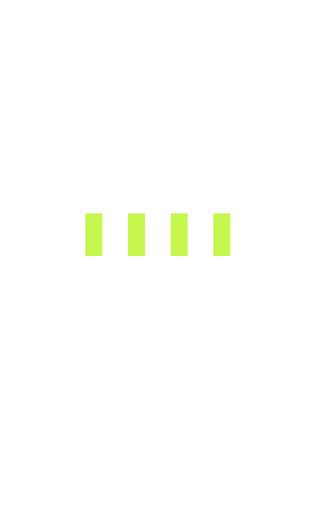
t = 0.00 s
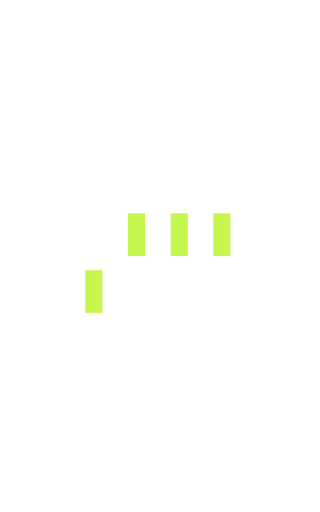
t = 0.20 s
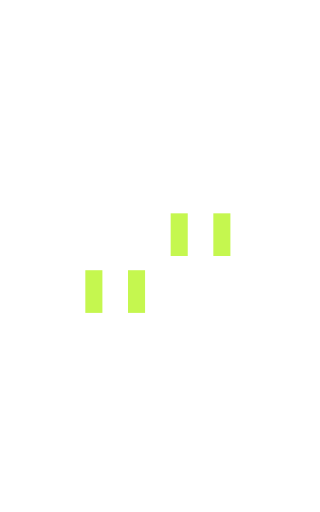
t = 0.40 s
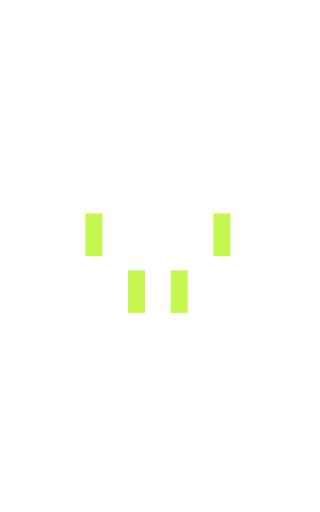
t = 0.60 s
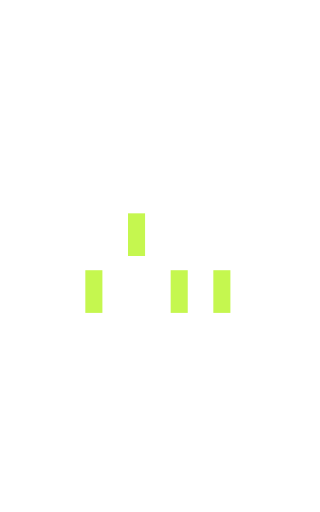
t = 0.80 s
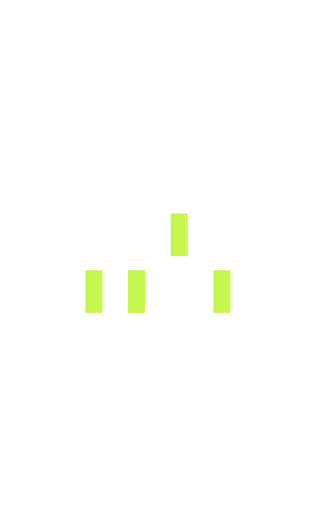
t = 1.00 s

The animated SVG that drew these frames (rendered in a browser with its animation timeline set to each time). Animation: 4 SMIL elements (animateTransform=4); one cycle of 1.20 s, repeats indefinitely.

<svg version="1.1" id="L9" xmlns="http://www.w3.org/2000/svg" xmlns:xlink="http://www.w3.org/1999/xlink" x="0px" y="0px"
  viewBox="0 0 75 120" enable-background="new 0 0 0 0" xml:space="preserve">
    <rect x="20" y="50" width="4" height="10" fill="#c5f74f">
      <animateTransform attributeType="xml"
        attributeName="transform" type="translate"
        values="0 0; 0 20; 0 0"
        begin="0" dur="0.6s" repeatCount="indefinite" />
    </rect>
    <rect x="30" y="50" width="4" height="10" fill="#c5f74f">
      <animateTransform attributeType="xml"
        attributeName="transform" type="translate"
        values="0 0; 0 20; 0 0"
        begin="0.2s" dur="0.6s" repeatCount="indefinite" />
    </rect>
    <rect x="40" y="50" width="4" height="10" fill="#c5f74f">
      <animateTransform attributeType="xml"
        attributeName="transform" type="translate"
        values="0 0; 0 20; 0 0"
        begin="0.4s" dur="0.6s" repeatCount="indefinite" />
    </rect>
        <rect x="50" y="50" width="4" height="10" fill="#c5f74f">
      <animateTransform attributeType="xml"
        attributeName="transform" type="translate"
        values="0 0; 0 20; 0 0"
        begin="0.6s" dur="0.6s" repeatCount="indefinite" />
    </rect>
</svg>
